Dataset: ecg_dataset (GitHub, SupriyaSkarpe/CPP-final-disease-prediction). Classes: arrhythmia, normal.

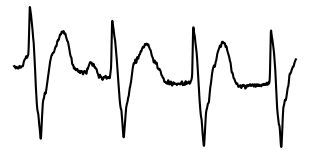
Label: arrhythmia

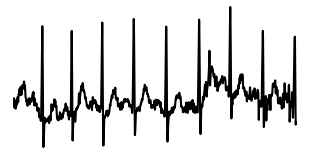
Label: normal

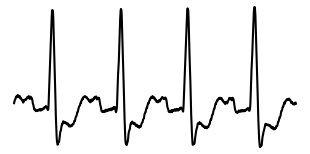
Label: arrhythmia

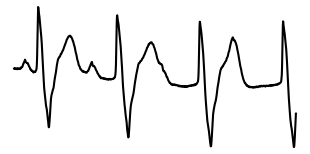
Label: arrhythmia

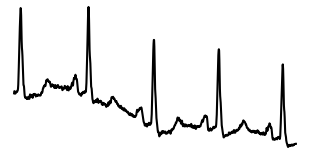
Label: normal

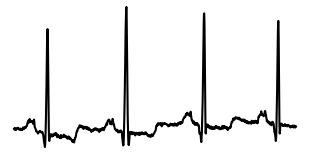
Label: normal
